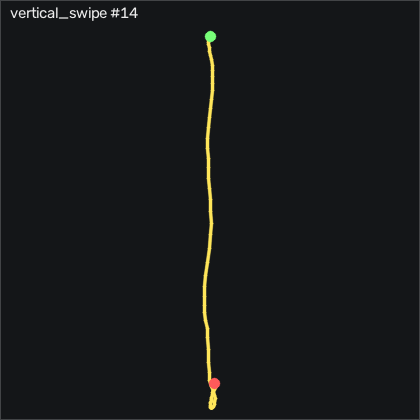

The table this chart was drawn from, first rows:
t_s, ax, ay, az, gx, gy, gz, seq
0.00000, -0.513, -0.01100, 0.779, -1.581, -4.399, -1.833, 20653
0.00900, -0.495, -0.01000, 0.78, -2.19, -3.149, -1.071, 20654
0.01900, -0.474, -0.01800, 0.767, -2.434, -1.472, 0.02650, 20655
0.02900, -0.453, -0.01600, 0.757, -2.16, 0.4493, 1.032, 20656
0.04000, -0.433, -0.01900, 0.739, -1.855, 2.491, 0.6055, 20657
0.04900, -0.421, -0.01800, 0.719, -1.581, 4.564, -0.1565, 20658
0.05900, -0.404, -0.00900, 0.687, -1.337, 6.729, -0.03450, 20659
0.06900, -0.373, -0.01800, 0.639, -1.428, 8.985, 1.306, 20660
0.07900, -0.337, -0.03400, 0.607, -1.825, 11.67, 2.892, 20661
0.08900, -0.295, -0.06000, 0.571, -2.129, 14.87, 6.702, 20662
0.09900, -0.232, -0.07300, 0.525, -1.428, 18.92, 12.34, 20663
0.109, -0.177, -0.09100, 0.477, -0.1484, 24.44, 14.66, 20664
0.119, -0.133, -0.1, 0.435, 1.834, 31.33, 13.29, 20665
0.129, -0.115, -0.09000, 0.397, 4.608, 39.63, 10.42, 20666
0.139, -0.104, -0.05700, 0.359, 7.718, 48.19, 5.849, 20667
0.149, -0.09800, 0.01000, 0.339, 10.83, 56.3, 1.306, 20668
0.159, -0.08300, 0.08200, 0.313, 12.35, 63.13, -1.895, 20669
0.17, -0.05700, 0.144, 0.301, 10.95, 69.53, -3.205, 20670
0.179, -0.03800, 0.142, 0.262, 7.017, 76.85, -4.12, 20671
0.189, -0.04100, 0.14, 0.236, 3.054, 85.05, -8.816, 20672
0.199, -0.08900, 0.167, 0.236, -1.184, 94.9, -17.02, 20673
0.209, -0.172, 0.108, 0.214, -7.434, 107.2, -19.7, 20674
0.219, -0.251, 0.03900, 0.197, -12.31, 116.9, -13.51, 20675
0.229, -0.309, -0.05500, 0.166, -15.48, 124.8, -4.394, 20676
0.239, -0.426, -0.122, 0.172, -15.67, 134, 0.1175, 20677
0.249, -0.619, -0.123, 0.228, -12.62, 142.8, 2.13, 20678
0.259, -0.732, -0.104, 0.203, -6.428, 144.9, 15.88, 20679
0.269, -0.732, 0.00500, 0.219, 0.8276, 141.2, 38.5, 20680
0.279, -0.648, 0.05500, 0.198, 3.724, 135.6, 44.05, 20681
0.289, -0.59, 0.07100, 0.184, 4.547, 133.8, 32.95, 20682
0.3, -0.624, 0.102, 0.166, 6.011, 138.7, 13.41, 20683
0.309, -0.74, 0.115, 0.127, 8.236, 147.4, -4.638, 20684
0.319, -0.924, 0.252, 0.141, 9.822, 157.9, -15.86, 20685
0.329, -1.328, 0.06700, 0.145, 6.438, 163.3, -22.53, 20686
0.34, -0.964, 0.225, 0.204, 7.322, 154.3, -39.55, 20687
0.349, -1.042, 0.189, 0.114, -5.666, 173.9, -10.22, 20688
0.359, -1.394, 0.09600, 0.185, -21.25, 195.6, 32.34, 20689
0.369, -1.574, -0.08000, 0.265, -28.87, 193.1, 42.8, 20690
0.379, -1.634, -0.19, 0.319, -24.63, 177.7, 39.78, 20691
0.389, -1.665, -0.195, 0.373, -13.72, 158.8, 32.43, 20692
0.399, -1.641, -0.168, 0.409, -3.623, 138.7, 23.35, 20693
0.409, -1.611, -0.153, 0.448, 3.023, 121.9, 17.04, 20694
0.419, -1.624, -0.145, 0.475, 7.566, 109.6, 10.21, 20695
0.429, -1.371, -0.197, 0.419, 13.33, 101, 7.434, 20696
0.439, -1.161, 0.165, 0.33, 19.09, 109.3, 17.86, 20697
0.449, -1.106, 0.04000, 0.258, 9.243, 135.8, 44.54, 20698
0.459, -1.492, 0.02600, 0.301, 5.31, 166.3, 74.32, 20699
0.47, -1.839, 0.03100, 0.305, 5.218, 167.9, 67.34, 20700
0.479, -1.992, 0.00600, 0.319, 5.584, 144.5, 43.38, 20701
0.489, -1.858, -0.03200, 0.348, 10.58, 110.5, 27.13, 20702
0.499, -1.736, 0.03500, 0.293, 19.73, 86.94, 29.6, 20703
0.51, -1.661, 0.265, 0.258, 25.58, 71.33, 37.34, 20704
0.519, -1.523, 0.363, 0.221, 19.58, 56.88, 37.92, 20705
0.529, -1.459, 0.362, 0.218, 7.779, 46.76, 35.33, 20706
0.539, -1.425, 0.274, 0.214, -3.227, 39.29, 23.44, 20707
0.549, -1.445, 0.204, 0.232, -9.751, 33.62, 8.319, 20708
0.559, -1.471, 0.128, 0.23, -13.32, 27.16, -0.6755, 20709
0.569, -1.486, 0.07200, 0.218, -14.57, 18.65, -0.5225, 20710
0.579, -1.453, 0.03500, 0.228, -13.72, 7.339, 1.185, 20711
0.589, -1.351, 0.00300, 0.204, -10.27, -5.07, 4.234, 20712
... 27 more rows
